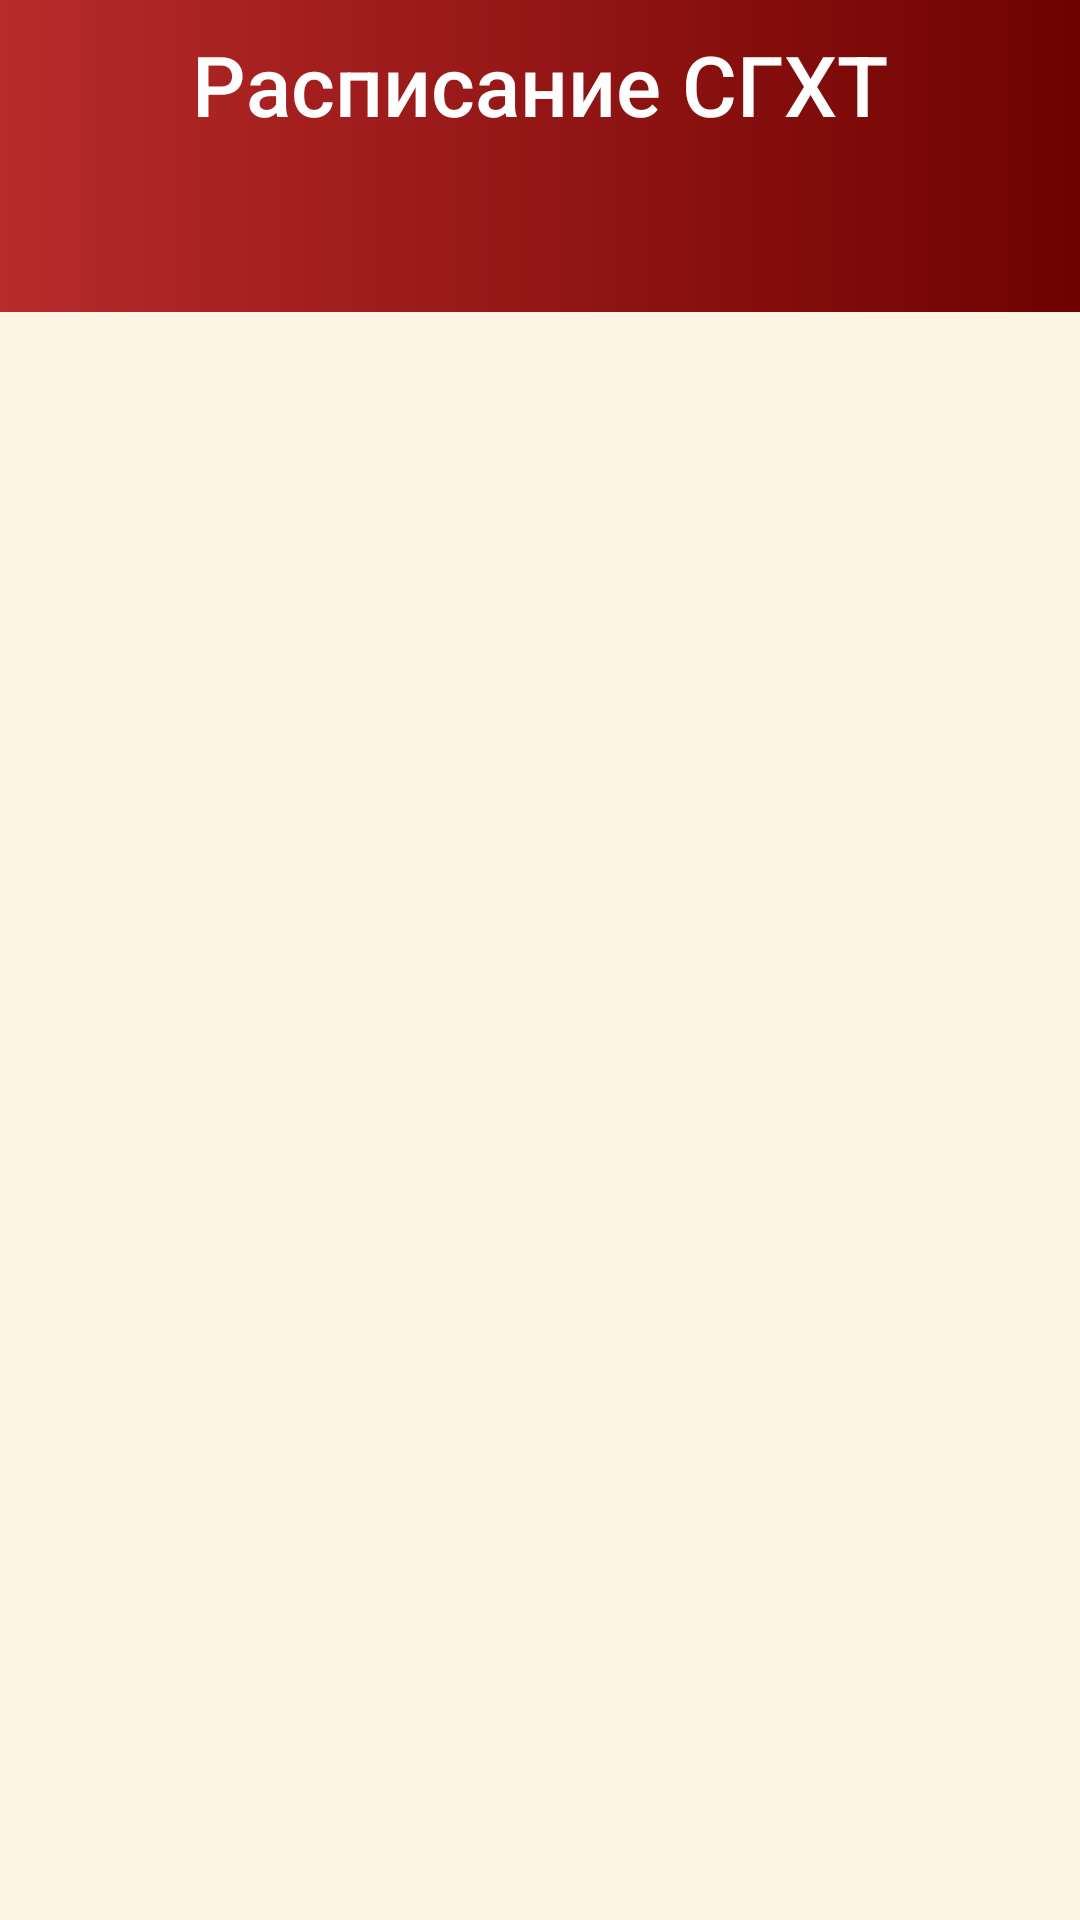

Android layout source for this screen:
<!-- AndroidManifest.xml: activity theme Theme.SghtSchedule_VKR -->
<!-- res/layout/activity_main.xml -->
<?xml version="1.0" encoding="utf-8"?>
<LinearLayout
    xmlns:android="http://schemas.android.com/apk/res/android"
    xmlns:tools="http://schemas.android.com/tools"
    android:layout_width="match_parent"
    android:layout_height="match_parent"
    xmlns:app="http://schemas.android.com/apk/res-auto"
    tools:context=".SettingsActivity"
    android:background="@color/background"
    android:orientation="vertical"
    android:gravity="top">

    <com.google.android.material.appbar.AppBarLayout
        android:layout_width="match_parent"
        android:layout_height="wrap_content"
        app:elevation="0dp">

        
        <include
            android:id="@+id/toolbar"
            layout="@layout/toolbar"/>

    </com.google.android.material.appbar.AppBarLayout>

    <com.google.android.material.tabs.TabLayout
        android:id="@+id/simpleTabLayout"
        android:layout_width="match_parent"
        android:layout_height="wrap_content"
        android:background="@drawable/linear_gradient"
        app:tabGravity="fill"
        app:tabIndicatorAnimationDuration="200"
        app:tabIndicatorAnimationMode="elastic"
        app:tabIndicatorColor="@color/background"
        app:tabIndicatorGravity="bottom"
        app:tabIndicatorHeight="3dp"
        app:tabMode="fixed"
        app:tabRippleColor="#3A3A3A"
        app:tabTextAppearance="@style/TextAppearance.AppCompat.Small"
        app:tabTextColor="@color/white"
        app:tabUnboundedRipple="false">

    </com.google.android.material.tabs.TabLayout>

    <androidx.viewpager.widget.ViewPager
        android:id="@+id/simpleViewPager"
        android:layout_width="match_parent"
        android:layout_height="match_parent"/>

</LinearLayout>
<!-- res/layout/toolbar.xml (included above) -->
<?xml version="1.0" encoding="utf-8"?>
<androidx.appcompat.widget.Toolbar
    android:id="@+id/toolbar"
    xmlns:android="http://schemas.android.com/apk/res/android"
    android:layout_width="match_parent"
    android:layout_height="?attr/actionBarSize"
    android:elevation="8dp"
    app:titleTextColor="@color/white"
    android:background="@drawable/linear_gradient"
    android:gravity="center"
    xmlns:app="http://schemas.android.com/apk/res-auto">

        <TextView
            android:id="@+id/toolbarTitle"
            style="@style/Base.TextAppearance.AppCompat.Widget.ActionBar.Title"
            android:layout_width="wrap_content"
            android:layout_height="wrap_content"
            android:layout_gravity="center"
            android:text="@string/app_name"
            android:textSize="28sp"
            android:textColor="@color/textColor"/>

</androidx.appcompat.widget.Toolbar>
<!-- resources referenced by this layout -->
<resources>
  <color name="background">#FDF4E3</color>
  <color name="textColor">#FFFFFFFF</color>
  <color name="white">#FFFFFFFF</color>
  <!-- drawable linear_gradient (drawable) -->
  <?xml version="1.0" encoding="utf-8"?>
  <shape
      android:shape = "rectangle"
      xmlns:android = "http://schemas.android.com/apk/res/android">
  
      <gradient
          android:angle="0"
          android:startColor="#b82b2b"
          android:endColor="#6e0200" />
  
  </shape>
  <string name="app_name">Расписание СГХТ</string>
  <style name="Theme.SghtSchedule_VKR" parent="Theme.AppCompat.Light.NoActionBar">
          <item name="colorPrimary">@color/colorPrimary</item>
          <item name="colorPrimaryDark">@color/colorPrimaryDark</item>
          <item name="colorAccent">@color/colorAccent</item>
          <item name="android:statusBarColor" tools:targetApi="lollipop">#00000000</item>
      </style>
  <color name="colorPrimary">	#FF2400</color>
  <color name="colorPrimaryDark">#9966CC</color>
  <color name="colorAccent">#7FFFD4</color>
</resources>
